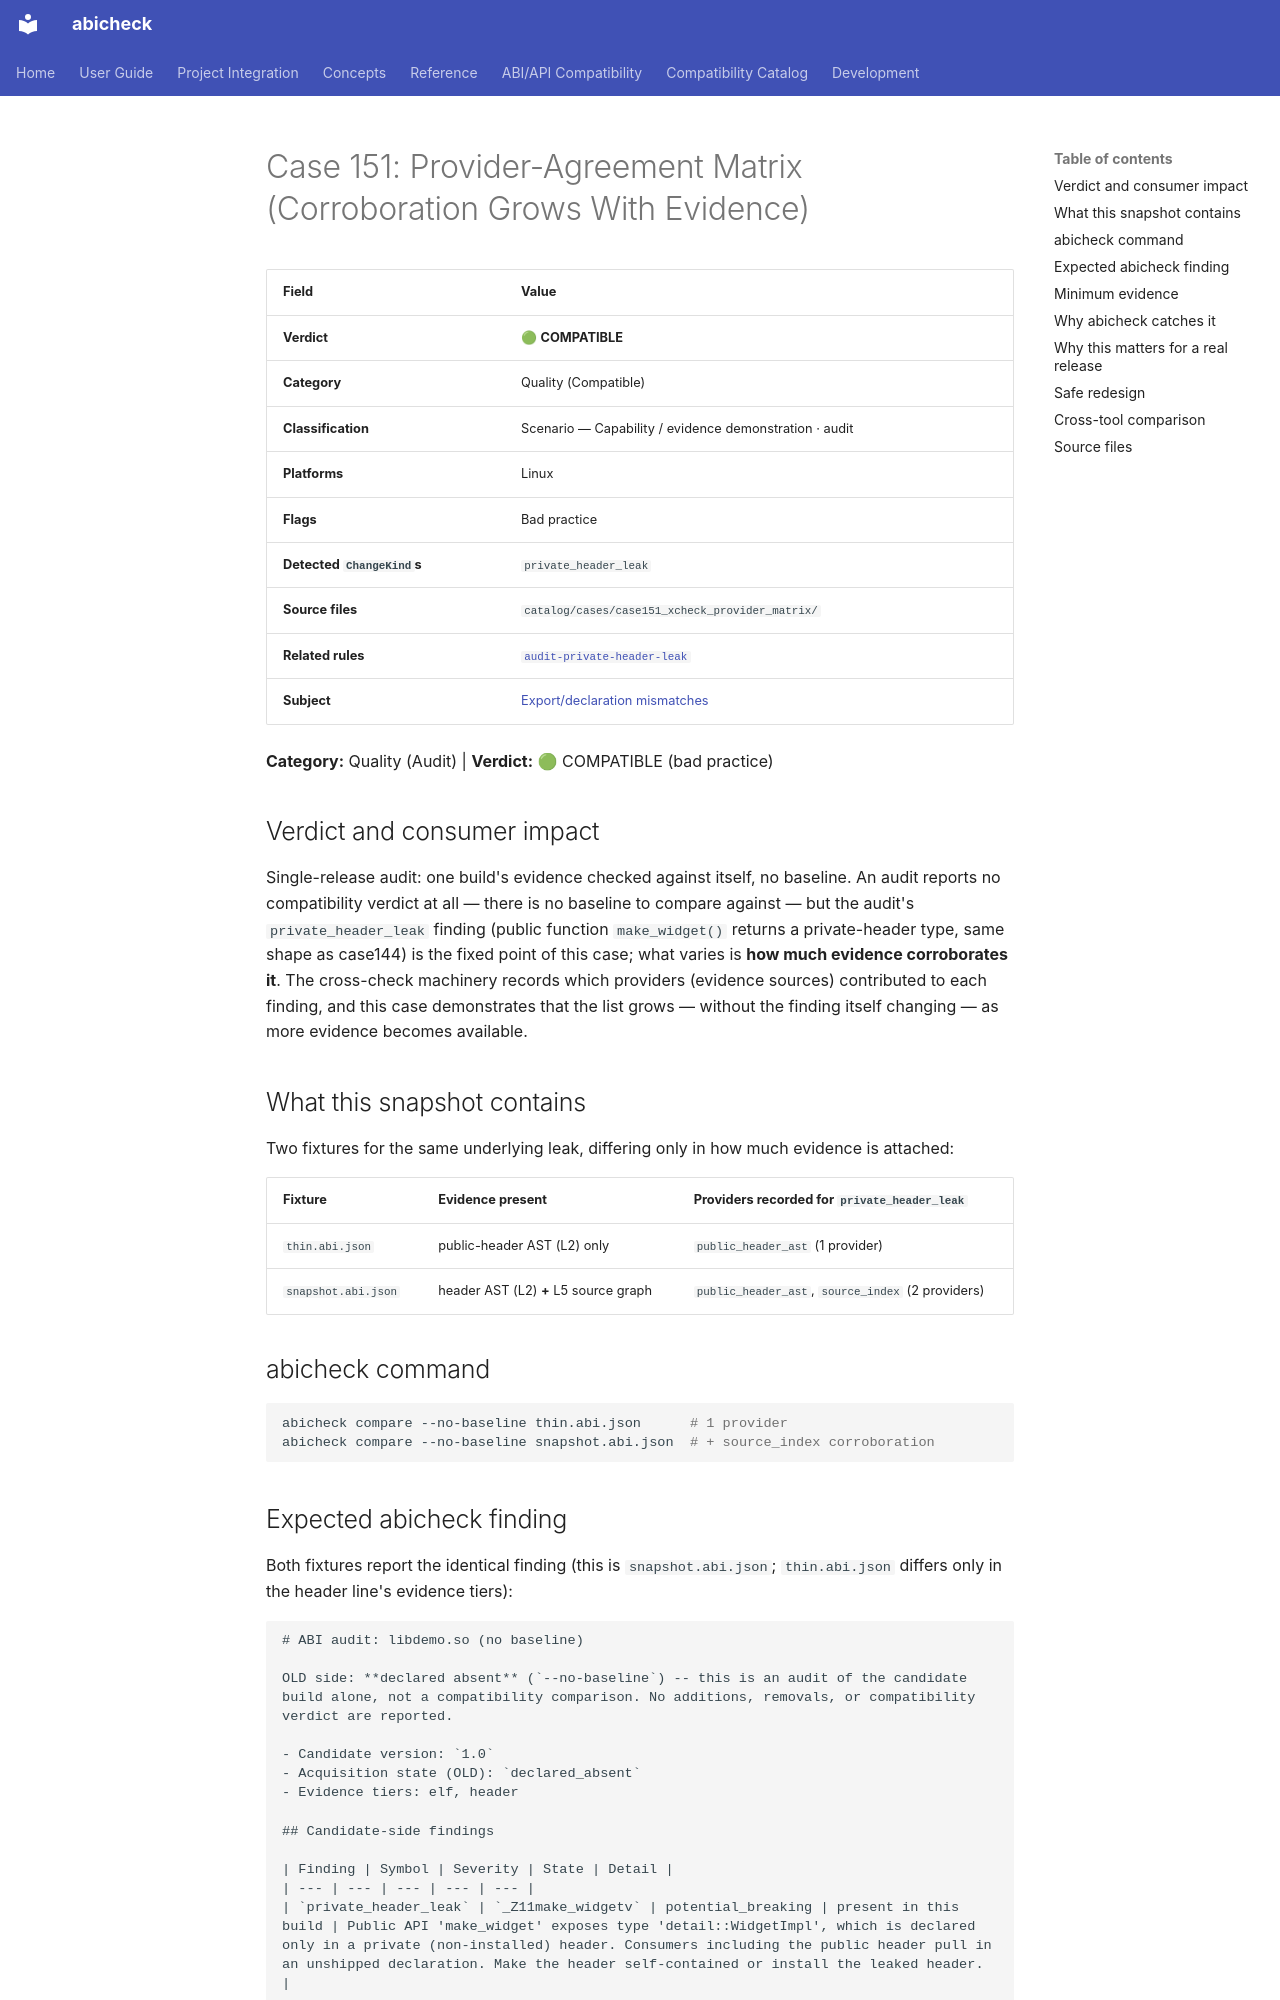

repository: abicheck/abicheck · page: reference/examples/case151_xcheck_provider_matrix/index.html · generator: mkdocs

<!-- DO NOT EDIT — generated by scripts/gen_examples_docs.py. Source: catalog/cases/<case>/README.md + catalog/ground_truth.json. -->
# Case 151: Provider-Agreement Matrix (Corroboration Grows With Evidence)

| Field | Value |
|-------|-------|
| **Verdict** | 🟢 **COMPATIBLE** |
| **Category** | Quality (Compatible) |
| **Classification** | Scenario — Capability / evidence demonstration · audit |
| **Platforms** | Linux |
| **Flags** | Bad practice |
| **Detected `ChangeKind`s** | `private_header_leak` |
| **Source files** | `catalog/cases/case151_xcheck_provider_matrix/` |
| **Related rules** | [`audit-private-header-leak`](by-rule/audit-private-header-leak.md) |
| **Subject** | [Export/declaration mismatches](by-subject/export-declaration-mismatches.md) |

**Category:** Quality (Audit) | **Verdict:** 🟢 COMPATIBLE (bad practice)

## Verdict and consumer impact

Single-release audit: one build's evidence checked against itself, no
baseline. An audit reports no compatibility verdict at all —
there is no baseline to compare against — but the audit's
`private_header_leak` finding (public
function `make_widget()` returns a private-header type, same shape as
case144) is the fixed point of this case; what varies is **how much
evidence corroborates it**. The cross-check machinery records
which providers (evidence sources) contributed to each finding, and this
case demonstrates that the list grows — without the finding itself
changing — as more evidence becomes available.

## What this snapshot contains

Two fixtures for the same underlying leak, differing only in how much
evidence is attached:

| Fixture | Evidence present | Providers recorded for `private_header_leak` |
|---------|-------------------|-----------------------------------------------|
| `thin.abi.json` | public-header AST (L2) only | `public_header_ast` (1 provider) |
| `snapshot.abi.json` | header AST (L2) **+** L5 source graph | `public_header_ast`, `source_index` (2 providers) |

## abicheck command

```bash
abicheck compare --no-baseline thin.abi.json      # 1 provider
abicheck compare --no-baseline snapshot.abi.json  # + source_index corroboration
```
